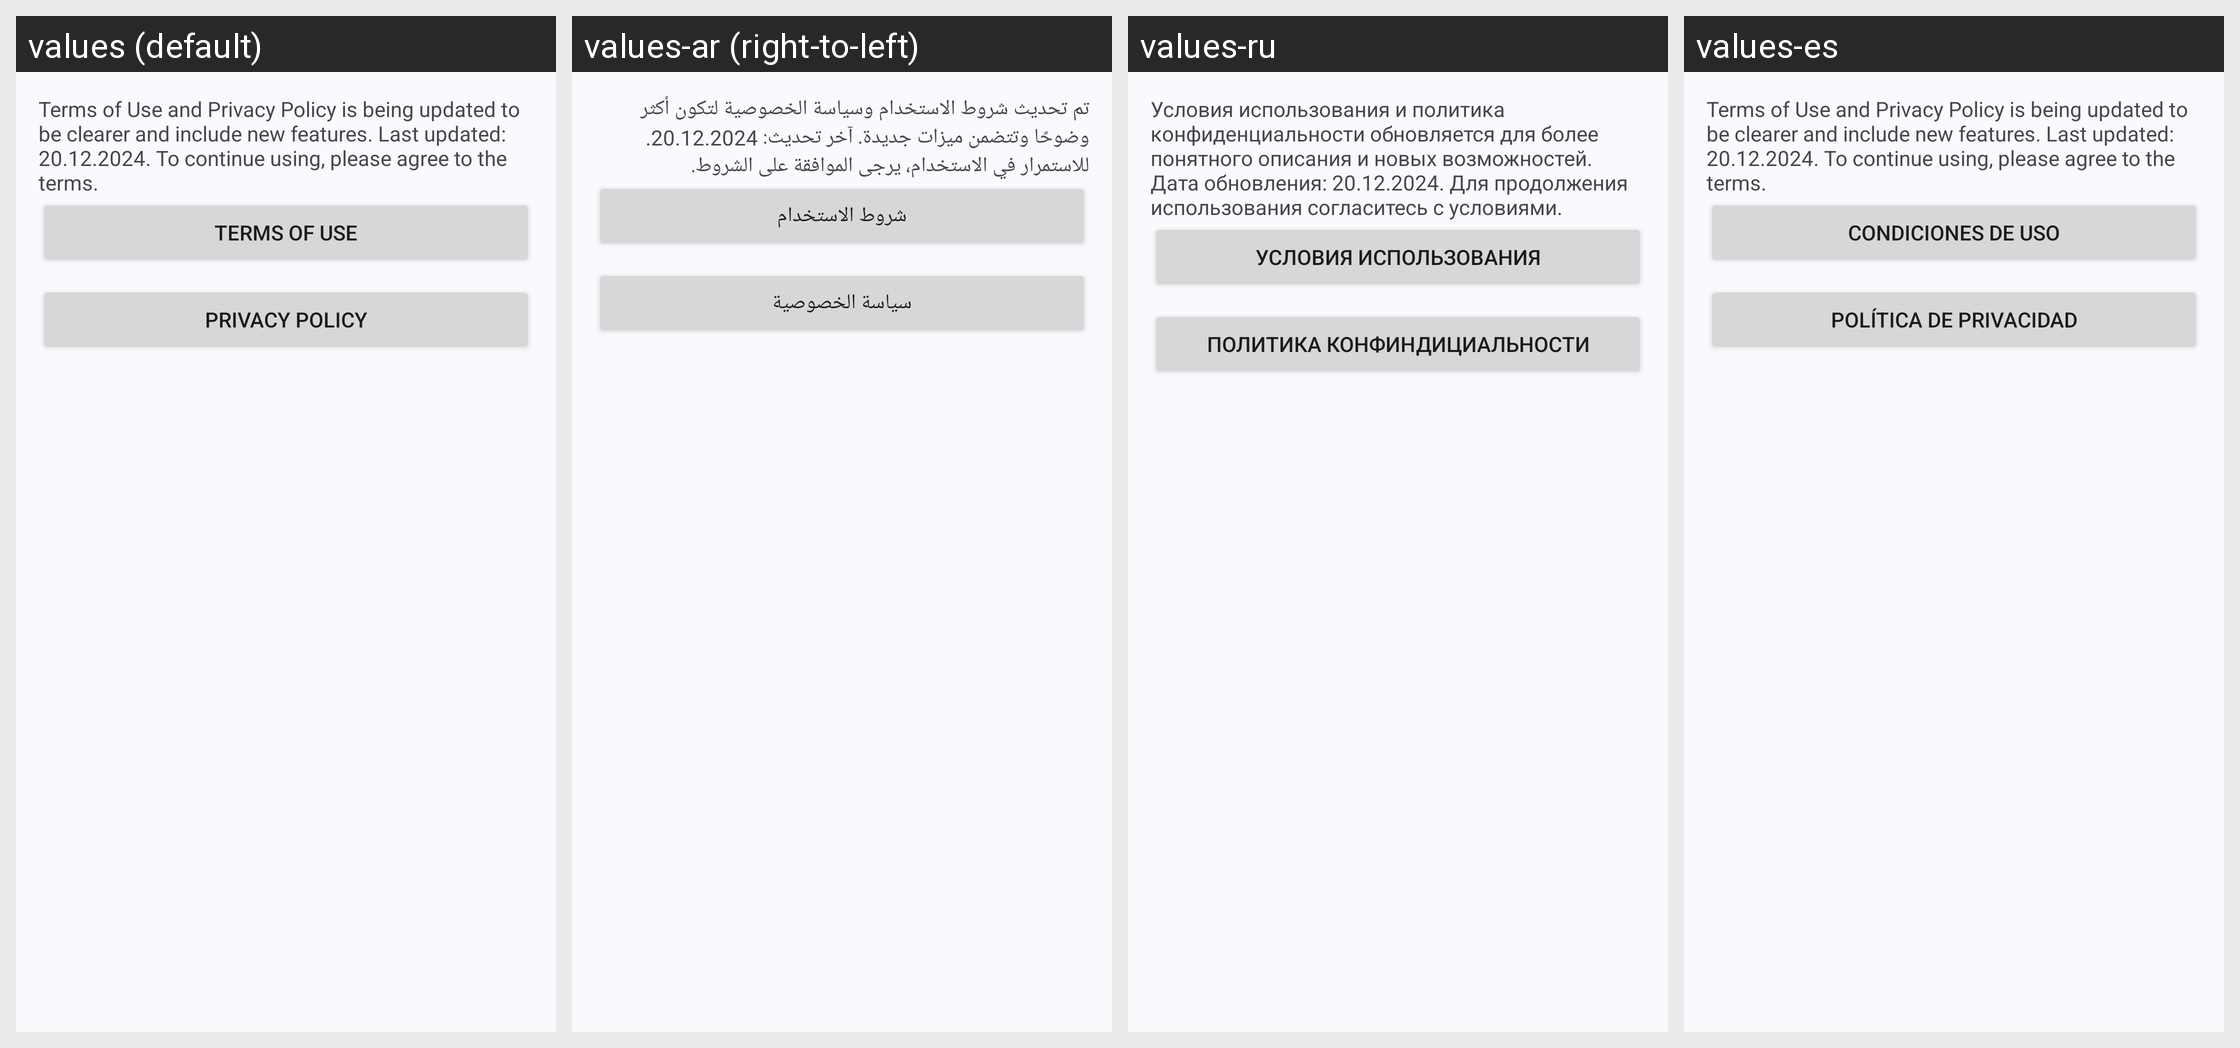

Locale-by-locale string values for the Android screen shown in this grid:
Android screen res/layout/contions.xml rendered under 4 locales, left to right: values (default), values-ar (right-to-left), values-ru, values-es. Device: Nexus 5 (rendered at 1080×1920; each locale shown at half size, 540×960, under a caption strip naming it); theme AppTheme.
Other locales in the repository, not shown: values-cs, values-de, values-fr, values-hr, values-nb-rNO, values-pt, values-pt-rBR, values-vi, values-zh-rCN, values-zh-rTW.
Strings drawn on this screen, with the default value and each locale's value (text and hints the layout hard-codes, and strings that could not be matched under every locale, appear in the picture but are not listed):

update_legacy
  values: Terms of Use and Privacy Policy is being updated to be clearer and include new features. Last updated: 20.12.2024. To continue using, please agree to the terms.
  values-ar: تم تحديث شروط الاستخدام وسياسة الخصوصية لتكون أكثر وضوحًا وتتضمن ميزات جديدة. آخر تحديث: 20.12.2024. للاستمرار في الاستخدام، يرجى الموافقة على الشروط.
  values-ru: Условия использования и политика конфиденциальности обновляется для более понятного описания и новых возможностей. Дата обновления: 20.12.2024. Для продолжения использования согласитесь с условиями.
  values-es: Terms of Use and Privacy Policy is being updated to be clearer and include new features. Last updated: 20.12.2024. To continue using, please agree to the terms.  [not translated; the default value is used]

terms_of_use
  values: Terms of use
  values-ar: شروط الاستخدام
  values-ru: Условия использования
  values-es: Condiciones de uso

privacy_policy
  values: Privacy policy
  values-ar: سياسة الخصوصية
  values-ru: Политика конфиндициальности
  values-es: Política de privacidad
